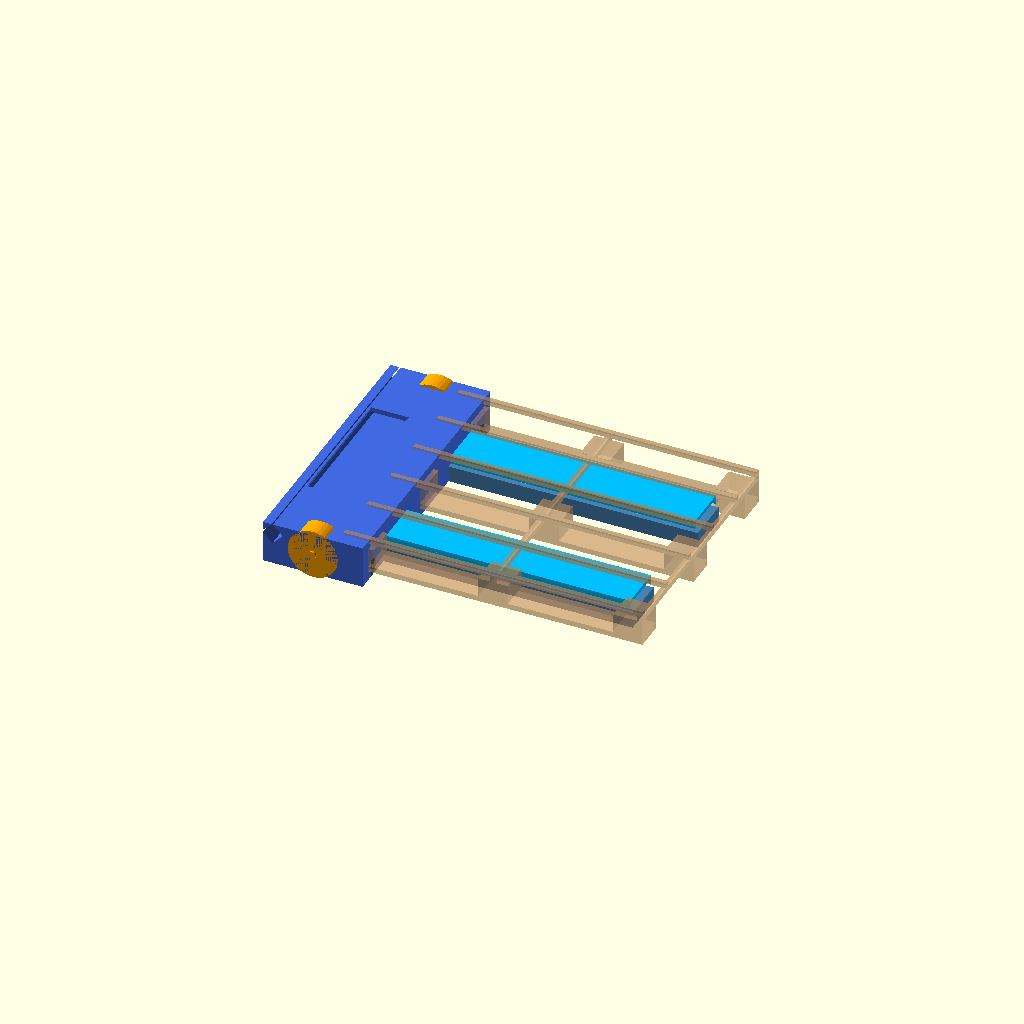
Cell 1: the model at its default parameters.
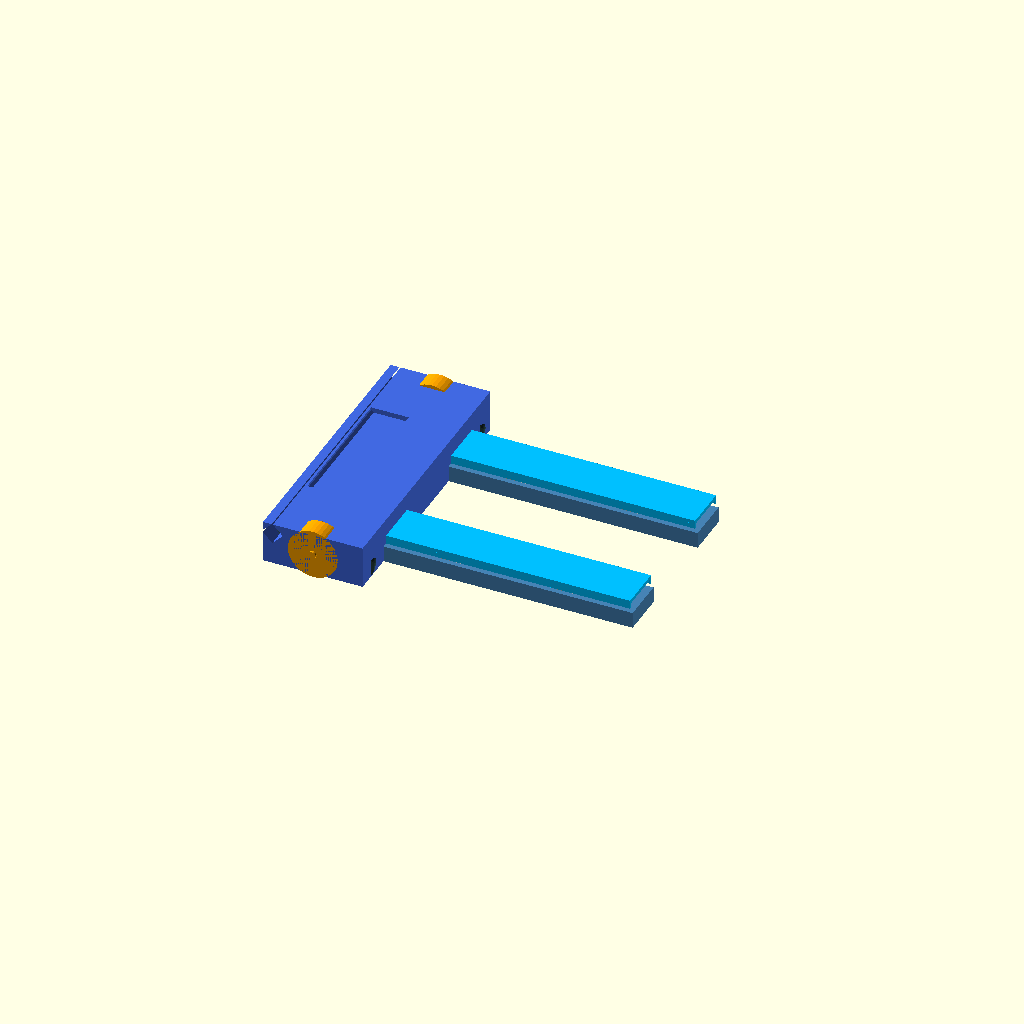
Cell 2: the same model with show_pallet = false.
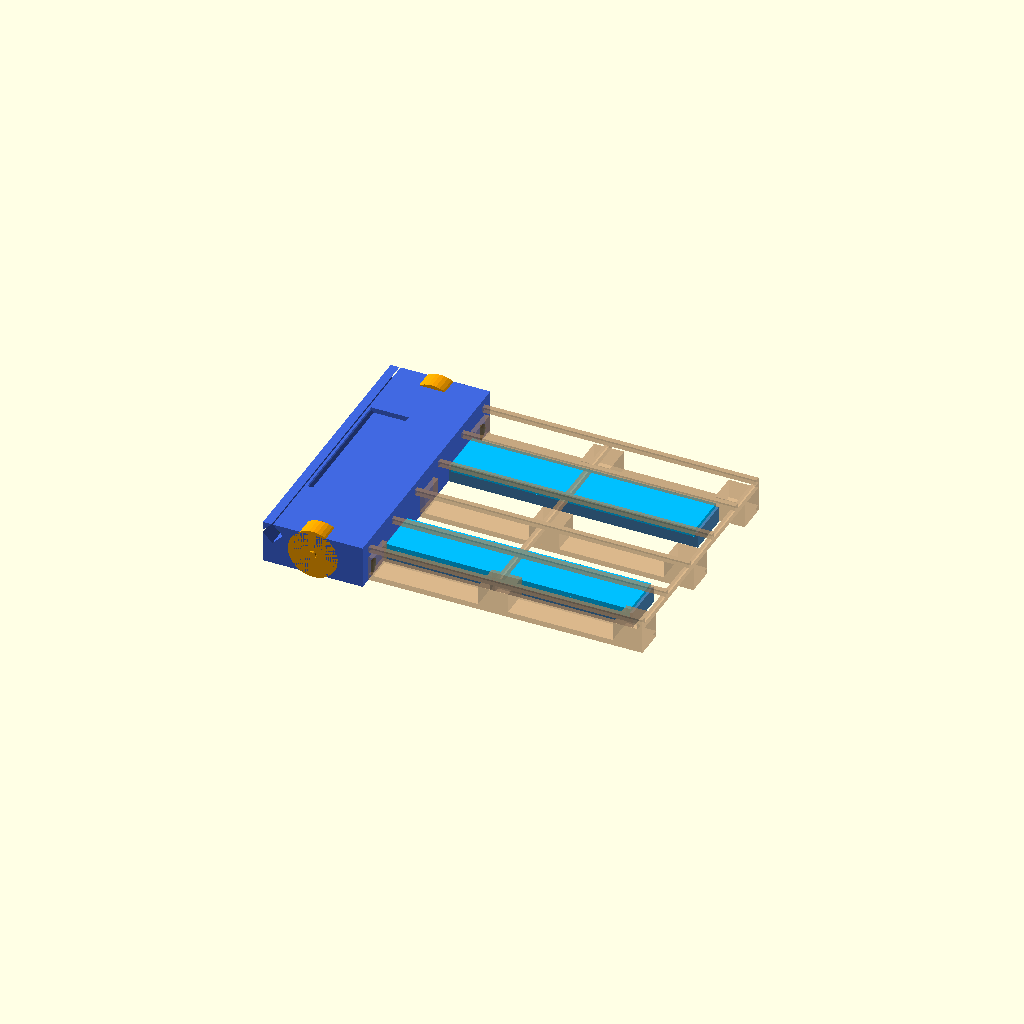
Cell 3: the same model with show_lift = false.
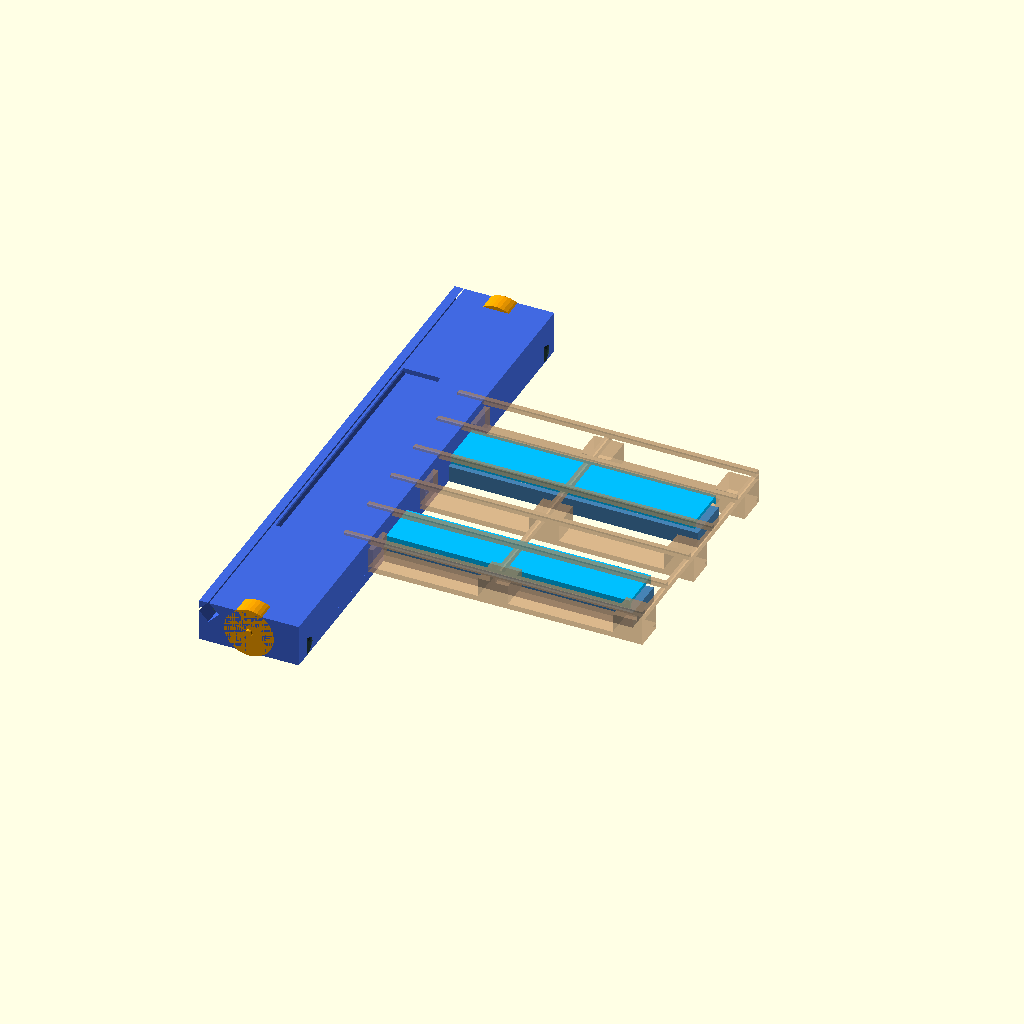
Cell 4: the same model with robot_w = 2200.
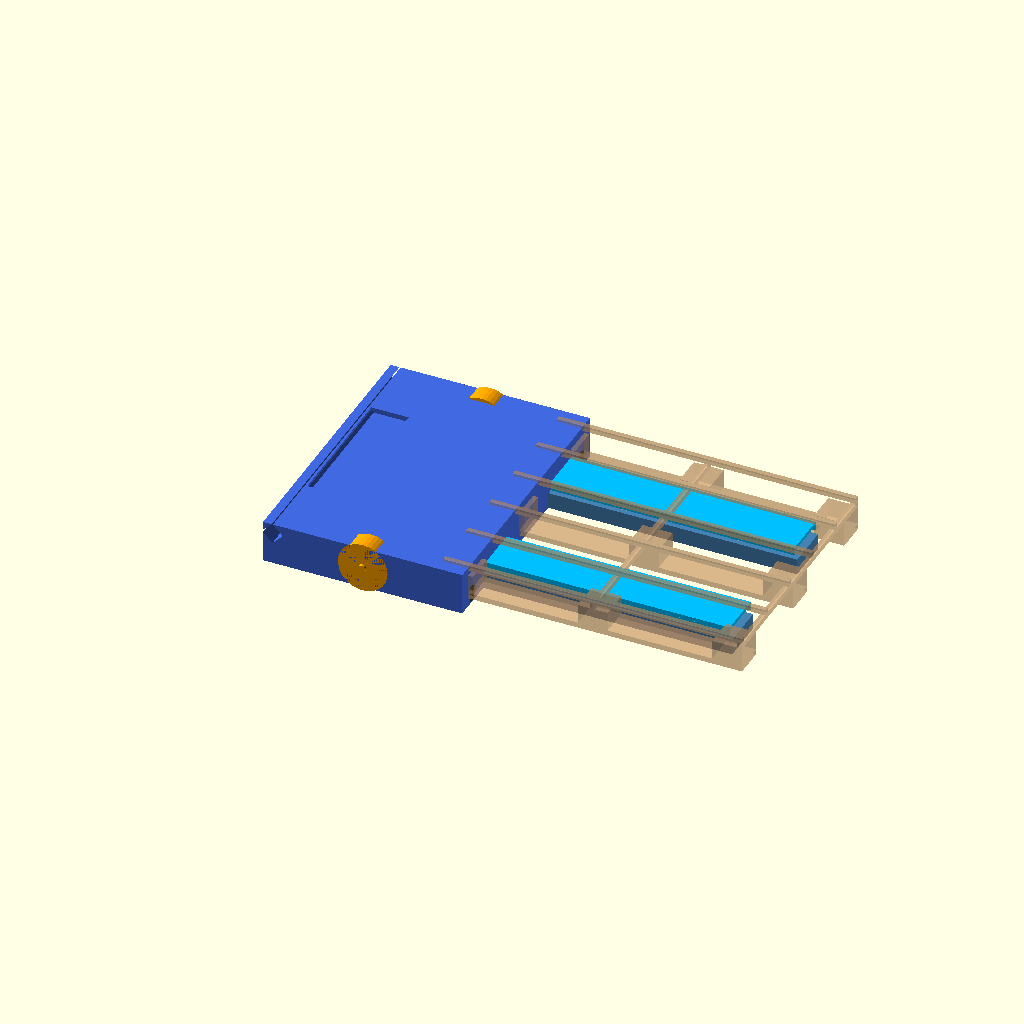
Cell 5: chassis_l = 800 (everything else at default).
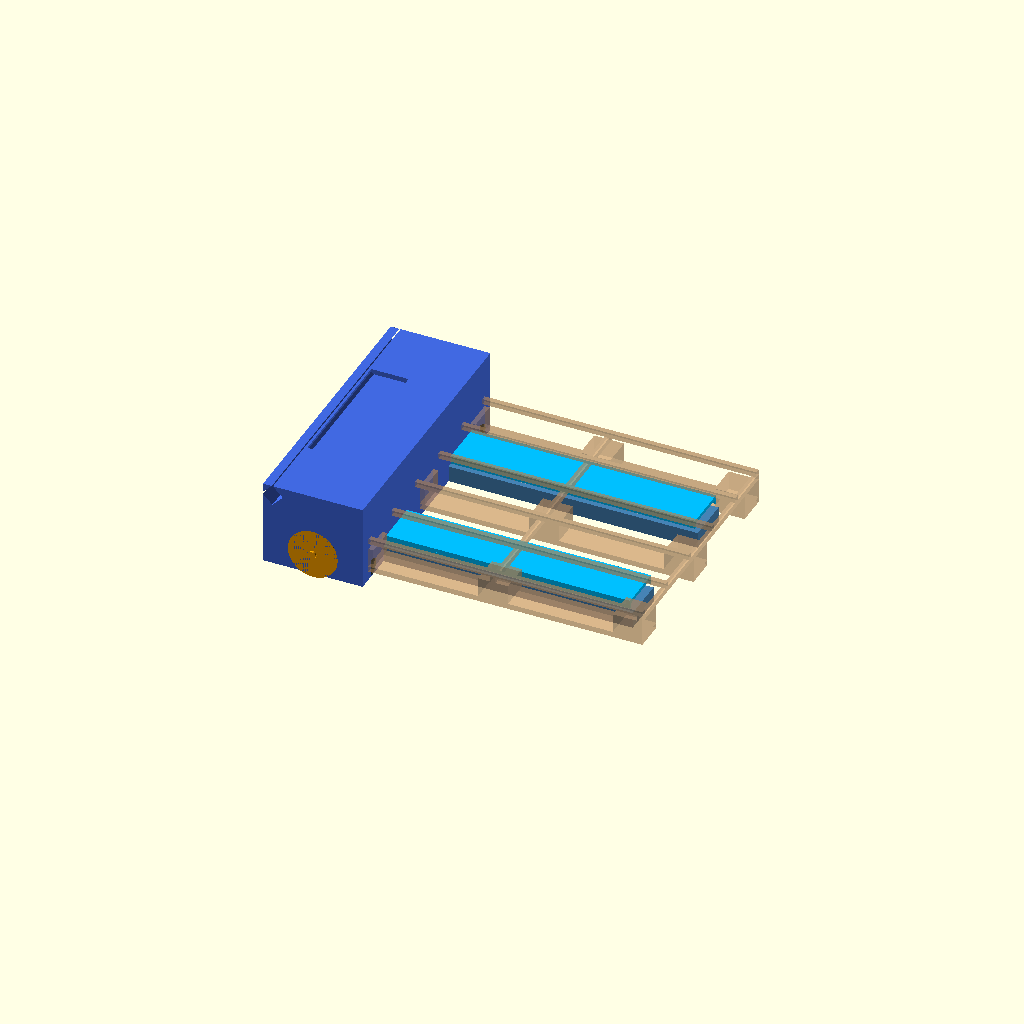
Cell 6: chassis_h = 340 (everything else at default).
One fixed orthographic camera (rotation 55°, 0°, 25°; colour scheme Cornfield) for every cell.
OpenSCAD source file tusk_amr_cad.scad:
/*
  =============================================================================
  Tusk-Style Autonomous Pallet Robot (APR) 3D Model
  =============================================================================
  Designed for EUR-2 Pallets (1200mm x 1000mm)
  
  All units in millimeters (mm).
  To view this model, open in OpenSCAD (https://www.openscad.org/)
  
  Features:
  - Low-profile differential-drive chassis (2 drive wheels + 4 corner casters)
  - Extending forks with internal scissor-lift linkage
  - Dual fork load rollers at front tips
  - Transverse slide rail for width adjustment
  - Semitransparent standard EUR-2 Pallet showing fork engagement
  =============================================================================
*/

// Design Parameters
robot_w = 1100;         // Chassis width
chassis_l = 400;        // Main body length
chassis_h = 170;        // Lowered chassis height
fork_l = 1000;          // Length of forks extending from main body
fork_w = 180;           // Width of each fork
fork_h = 65;            // Thickness of each fork when lowered
fork_spacing = 380;     // Space between forks (adjustable span)

drive_wheel_dia = 200;  // Center drive wheel diameter
drive_wheel_w = 75;     // Center drive wheel width
caster_dia = 100;       // Corner caster wheel diameter
fork_roller_dia = 60;   // Fork tip load roller diameter

lift_angle = 15;        // Lift linkage angle in degrees (0 to 25)
lift_height = 140 * sin(lift_angle); // Resulting vertical lift height (approx 0 to 60mm)

// Rendering control:
show_pallet = true;     // Set to false to hide the pallet
show_lift = true;       // Set to false to show robot in fully lowered state

$fn = 40;               // Cylindrical resolution

// Assembly Layout
union() {
    // Robot Base Assembly
    color("RoyalBlue") {
        chassis_body();
    }
    
    // Wheels & Actuation (Colored Yellow/Steel)
    drive_wheels();
    caster_wheels();
    
    // Forks Assembly (Left and Right)
    fork_offset_y = (fork_spacing + fork_w) / 2;
    
    // Left Fork
    translate([chassis_l, fork_offset_y - fork_w/2, 0])
        fork_assembly(show_lift ? lift_height : 0);
        
    // Right Fork
    translate([chassis_l, -fork_offset_y - fork_w/2, 0])
        fork_assembly(show_lift ? lift_height : 0);
        
    // Standard EUR-2 Pallet Overlay (Semi-transparent Wood)
    if (show_pallet) {
        translate([chassis_l - 100, -500, (show_lift ? lift_height : 0)]) {
            color([0.8, 0.6, 0.4, 0.45]) { // Semi-transparent brown
                eur2_pallet();
            }
        }
    }
}

// -----------------------------------------------------------------------------
// MODULES - DETAILED COMPONENTS
// -----------------------------------------------------------------------------

// Main low-profile chassis body
module chassis_body() {
    difference() {
        // Main block
        translate([0, -robot_w/2, 0])
            cube([chassis_l, robot_w, chassis_h]);
            
        // Cutout for front/rear LiDAR clearance (bevels)
        translate([-5, -robot_w/2 - 5, chassis_h - 40])
            rotate([0, 45, 0])
                cube([60, robot_w + 10, 60]);
                
        // Cutouts for drive wheels
        translate([chassis_l/2 - 10, -robot_w/2 - 5, -5])
            cube([60, drive_wheel_w + 10, drive_wheel_dia/2 + 20]);
        translate([chassis_l/2 - 10, robot_w/2 - drive_wheel_w - 5, -5])
            cube([60, drive_wheel_w + 10, drive_wheel_dia/2 + 20]);
            
        // Cutout for Battery Compartment access
        translate([50, -robot_w/4, chassis_h - 20])
            cube([150, robot_w/2, 25]);
    }
    
    // Front transverse slide rail for fork adjustment (simulated linear guide)
    color("DimGray") {
        translate([chassis_l - 15, -robot_w/2 + 80, 20])
            cube([15, robot_w - 160, 20]);
        translate([chassis_l - 15, -robot_w/2 + 80, 50])
            cube([15, robot_w - 160, 20]);
    }
}

// Drive Wheels (differential setup, mid-chassis)
module drive_wheels() {
    color("Orange") {
        // Left Drive Wheel
        translate([chassis_l/2, -robot_w/2 + drive_wheel_w/2, drive_wheel_dia/2 - 15]) {
            rotate([90, 0, 0]) {
                cylinder(d=drive_wheel_dia, h=drive_wheel_w, center=true);
                // Shaft
                color("LightGray")
                    cylinder(d=30, h=drive_wheel_w + 20, center=true);
            }
        }
        
        // Right Drive Wheel
        translate([chassis_l/2, robot_w/2 - drive_wheel_w/2, drive_wheel_dia/2 - 15]) {
            rotate([90, 0, 0]) {
                cylinder(d=drive_wheel_dia, h=drive_wheel_w, center=true);
                // Shaft
                color("LightGray")
                    cylinder(d=30, h=drive_wheel_w + 20, center=true);
            }
        }
    }
}

// Four corner caster assemblies
module caster_wheels() {
    color("DarkSlateGray") {
        // Caster positions
        cx = [40, chassis_l - 40];
        cy = [-robot_w/2 + 80, robot_w/2 - 80];
        
        for (x = cx) {
            for (y = cy) {
                translate([x, y, caster_dia/2 - 10]) {
                    // Wheel pivot mount
                    translate([0, 0, caster_dia/2 + 10])
                        cylinder(d=40, h=10, center=true);
                    // Caster Wheel
                    rotate([90, 0, 15]) {
                        cylinder(d=caster_dia, h=40, center=true);
                    }
                }
            }
        }
    }
}

// Fork assembly including bottom support fork, top lifting plate, and scissor mechanism
module fork_assembly(z_lift) {
    // 1. Lower Fork Base (stays near floor)
    color("SteelBlue") {
        difference() {
            // Fork body
            cube([fork_l, fork_w, fork_h]);
            // Inner channel for scissor lift & ball screw
            translate([20, 20, 15])
                cube([fork_l - 120, fork_w - 40, fork_h]);
            // Front roller axle slot
            translate([fork_l - 60, 10, -5])
                cube([40, fork_w - 20, 25]);
        }
    }
    
    // 2. Fork Tandem Load Rollers (low-profile wheel at front tip)
    color("Goldenrod") {
        // Twin rollers
        translate([fork_l - 45, fork_w/2, fork_roller_dia/2 - 5]) {
            rotate([90, 0, 0]) {
                cylinder(d=fork_roller_dia, h=fork_w - 30, center=true);
            }
        }
    }
    
    // 3. Scissor Lift Linkage Mechanism (Moving elements)
    // Pivot coordinate centers
    link_len = 240;
    px1 = 200;
    px2 = fork_l - 350;
    
    // Left link & Right link inside the fork
    color("Silver") {
        // Rear Scissor Leg Pair
        translate([px1, fork_w/2, 20])
            scissor_linkage(link_len, lift_angle);
            
        // Front Scissor Leg Pair
        translate([px2, fork_w/2, 20])
            scissor_linkage(link_len, lift_angle);
            
        // Actuator Screw (Ball screw) representation
        translate([50, fork_w/2, 25]) {
            rotate([0, 90, 0])
                cylinder(d=20, h=400);
        }
    }
    
    // 4. Upper Fork Deck (Lifts Vertically)
    color("DeepSkyBlue") {
        translate([10, 0, fork_h + z_lift]) {
            cube([fork_l - 20, fork_w, 15]); // Top plate
            // Skirts extending downwards to cover interior
            translate([0, 0, -20])
                cube([fork_l - 20, 5, 20]);
            translate([0, fork_w - 5, -20])
                cube([fork_l - 20, 5, 20]);
        }
    }
}

// Scissor Linkage definition
module scissor_linkage(length, angle) {
    // We draw two crossed bars
    rotate([0, angle, 0]) {
        translate([-length/2, -15, 0])
            cube([length, 10, 15]);
    }
    rotate([0, -angle, 0]) {
        translate([-length/2, 5, 0])
            cube([length, 10, 15]);
    }
    // Pivot pin in center
    cylinder(d=12, h=30, center=true);
}

// Standard EUR-2 Pallet (1200 x 1000 x 144 mm)
module eur2_pallet() {
    p_len = 1200;
    p_wid = 1000;
    p_h = 144;
    board_t = 22; // Board thickness
    block_h = 78; // Block height
    
    // 1. Top Deck Boards (horizontal, spaced out)
    for (y = [0, 200, 400, 600, 800, 980]) {
        translate([0, y, p_h - board_t])
            cube([p_len, 20, board_t]);
    }
    
    // 2. Stringer Boards (transverse, under deck boards)
    for (x = [0, p_len/2 - 10, p_len - 20]) {
        translate([x, 0, p_h - 2*board_t])
            cube([20, p_wid, board_t]);
    }
    
    // 3. Corner & Center Blocks (9 blocks total)
    bx = [0, p_len/2 - 60, p_len - 120];
    by = [0, p_wid/2 - 60, p_wid - 120];
    
    for (x = bx) {
        for (y = by) {
            translate([x, y, board_t])
                cube([120, 120, block_h]);
        }
    }
    
    // 4. Bottom Boards (three longitudinal boards running across bottom)
    for (y = [0, p_wid/2 - 60, p_wid - 120]) {
        translate([0, y, 0])
            cube([p_len, 120, board_t]);
    }
}
Customizer parameters (derived from the source; name, type, default, range or options):
robot_w: number, default 1100
chassis_l: number, default 400
chassis_h: number, default 170
fork_l: number, default 1000
fork_w: number, default 180
fork_h: number, default 65
fork_spacing: number, default 380
drive_wheel_dia: number, default 200
drive_wheel_w: number, default 75
caster_dia: number, default 100
fork_roller_dia: number, default 60
lift_angle: number, default 15
show_pallet: bool, default true
show_lift: bool, default true
